Dataset: data (GitHub, Slightsmile/Gallblader-Cancer-Detection-DL). Classes: abn, bmt, malg, nml, stn.

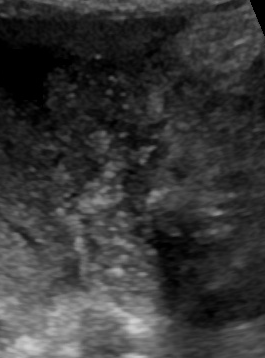
Label: abn

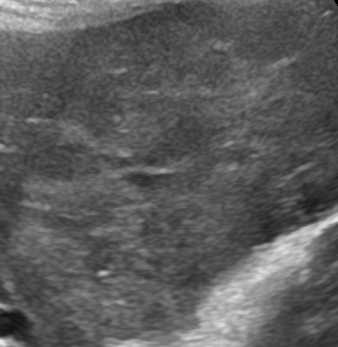
Label: malg

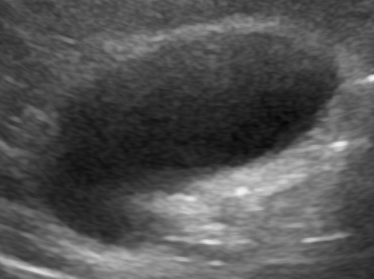
Label: nml

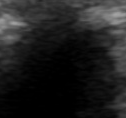
Label: stn

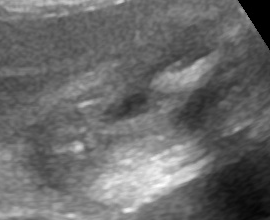
Label: abn

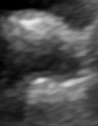
Label: stn
